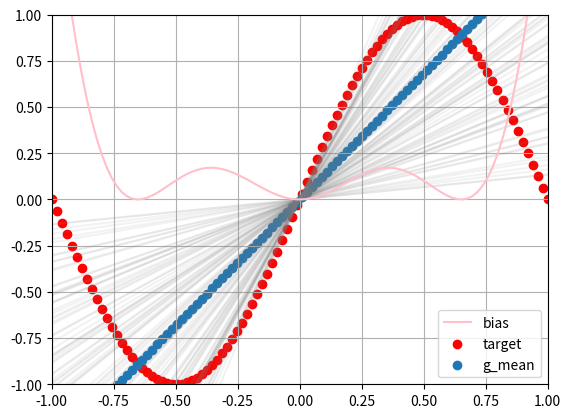

Recreate this plot in Python.
import numpy as np
import matplotlib.pyplot as plt
import random

def target(x):
    """ target function for y """
    return np.sin(np.pi * x)

def bias(g,f):
    """ calculate bias """
    return (g-f)**2

def var(g_d, g_mean):
    """ calculate variance """
    return (g_d - g_mean)**2

def linear_regression(X,y):
    """ do one linear regression step """
    X_dagger = np.linalg.pinv(X)
    return np.dot(X_dagger, y)

def generate_data(N, h):
    """ generate x vector, X matrix, y vector, and empty w vector """
    x = np.array([np.linspace(-1,1,N)]).T
    # x = np.array([np.random.uniform(-1,1,N)]).T
    y = target(x)
    X = h(x,N)
    w = np.ndarray(shape = (X.shape[1],0))
    return x,X,y,w

if __name__ == "__main__":
    N = 100
    # g = 1.43*x

    # h(x) = b
    # x,X,y,w = generate_data(N, lambda x,N: np.column_stack([np.ones(N)]))

    # h(x) = a*x
    x,X,y,w = generate_data(N, lambda x,N: x.reshape((-1,1)) )

    # h(x) = a*x + b
    # x,X,y,w = generate_data(N, lambda x,N: np.column_stack([np.ones(N), x]))

    # h(x) = a*x^2
    # x,X,y,w = generate_data(N, lambda x,N: np.column_stack([x**2]))

    # h(x) = a*x^2 + b
    # x,X,y,w = generate_data(N, lambda x,N: np.column_stack([np.ones(N), x**2]))

    f = np.sin(np.pi * x)

    for i in range(N):
        rnd_idx = np.random.randint(N,size=2)
        x_points = X[rnd_idx]
        y_points = y[rnd_idx]
        # get last column of target
        w = np.hstack([w, linear_regression(x_points, y_points)])

    # mean of each column
    a_mean = np.mean(w, axis=1,keepdims=True)
    # g_mean = a_mean*x
    g_mean = np.dot(X,a_mean)
    print("a_mean: ", a_mean)
    print(a_mean.shape, w.shape, g_mean.shape)

    b = bias(g_mean,f)
    print("bias: ", np.mean(b))

    variance = []
    hyp_set = np.dot(X, w)
    for h in hyp_set.T:
        variance.append(np.mean(var(h,g_mean.T)))
    variance = np.mean(variance)
    print("var: ", variance)

    # do the plots
    for h in hyp_set.T:
        plt.plot(x,h,color='grey', alpha=0.1)
    plt.plot(x,b,color='pink',label="bias")
    plt.scatter(x,f,color='red',label="target")
    plt.scatter(x,g_mean,label="g_mean")
    plt.legend()
    plt.grid()
    plt.xlim((-1,1))
    plt.ylim((-1,1))
    plt.show()


